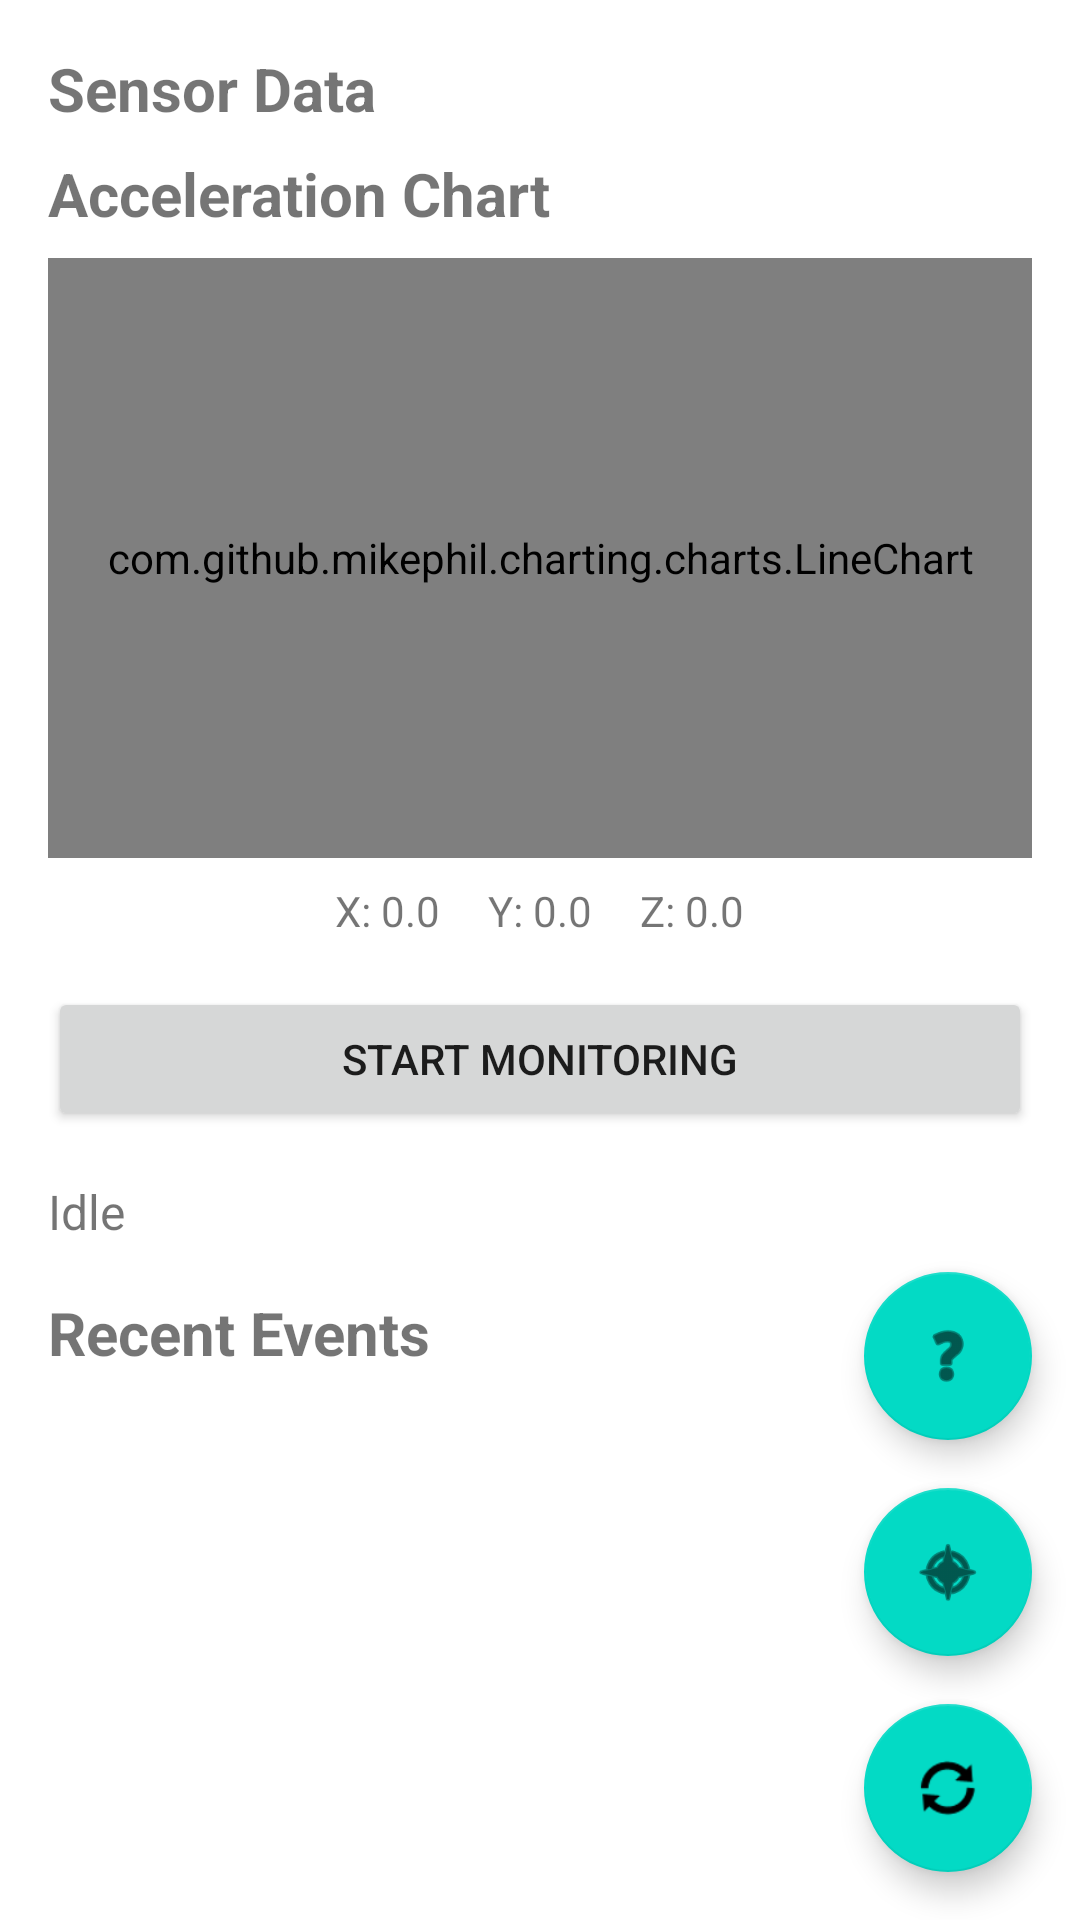

Layout XML and referenced resources for this Android screen:
<!-- AndroidManifest.xml: activity theme Theme.QuakeApp.Toolbar -->
<!-- res/layout/activity_main.xml -->
<?xml version="1.0" encoding="utf-8"?>
<androidx.coordinatorlayout.widget.CoordinatorLayout
    xmlns:android="http://schemas.android.com/apk/res/android"
    xmlns:app="http://schemas.android.com/apk/res-auto"
    android:layout_width="match_parent"
    android:layout_height="match_parent">

    <LinearLayout
        android:layout_width="match_parent"
        android:layout_height="match_parent"
        android:orientation="vertical">

        
        <ScrollView
            android:layout_width="match_parent"
            android:layout_height="wrap_content">

            <LinearLayout
                android:layout_width="match_parent"
                android:layout_height="wrap_content"
                android:orientation="vertical"
                android:padding="16dp">

                
                <TextView
                    android:layout_width="wrap_content"
                    android:layout_height="wrap_content"
                    android:text="Sensor Data"
                    android:textSize="20sp"
                    android:textStyle="bold"
                    android:layout_marginBottom="8dp"/>

                
                <TextView
                    android:layout_width="wrap_content"
                    android:layout_height="wrap_content"
                    android:text="Acceleration Chart"
                    android:textSize="20sp"
                    android:textStyle="bold"
                    android:layout_marginBottom="8dp"/>

                <com.github.mikephil.charting.charts.LineChart
                    android:id="@+id/sensorDataChart"
                    android:layout_width="match_parent"
                    android:layout_height="200dp"
                    android:layout_marginBottom="8dp"/>

                
                <LinearLayout
                    android:layout_width="match_parent"
                    android:layout_height="wrap_content"
                    android:orientation="horizontal"
                    android:gravity="center"
                    android:layout_marginBottom="16dp">

                    <TextView
                        android:id="@+id/xAxisTextView"
                        android:layout_width="wrap_content"
                        android:layout_height="wrap_content"
                        android:text="X: 0.0"
                        android:textSize="14sp"
                        android:layout_marginEnd="16dp"/>

                    <TextView
                        android:id="@+id/yAxisTextView"
                        android:layout_width="wrap_content"
                        android:layout_height="wrap_content"
                        android:text="Y: 0.0"
                        android:textSize="14sp"
                        android:layout_marginEnd="16dp"/>

                    <TextView
                        android:id="@+id/zAxisTextView"
                        android:layout_width="wrap_content"
                        android:layout_height="wrap_content"
                        android:text="Z: 0.0"
                        android:textSize="14sp"/>

                </LinearLayout>

                
                <Button
                    android:id="@+id/startMonitoringButton"
                    android:layout_width="match_parent"
                    android:layout_height="wrap_content"
                    android:text="Start Monitoring"
                    android:layout_marginBottom="16dp"/>

                <TextView
                    android:id="@+id/statusTextView"
                    android:layout_width="wrap_content"
                    android:layout_height="wrap_content"
                    android:text="Idle"
                    android:textSize="16sp"
                    android:layout_marginBottom="16dp"/>

                
                <TextView
                    android:layout_width="wrap_content"
                    android:layout_height="wrap_content"
                    android:text="Recent Events"
                    android:textSize="20sp"
                    android:textStyle="bold"
                    android:layout_marginBottom="8dp"/>

            </LinearLayout>
        </ScrollView>

        
        <androidx.recyclerview.widget.RecyclerView
            android:id="@+id/recycler_view"
            android:layout_width="match_parent"
            android:layout_height="match_parent"
            android:padding="16dp"
            android:clipToPadding="false"/>

    </LinearLayout>

    
    <com.google.android.material.floatingactionbutton.FloatingActionButton
        android:id="@+id/refreshFab"
        android:layout_width="wrap_content"
        android:layout_height="wrap_content"
        android:layout_gravity="bottom|end"
        android:layout_margin="16dp"
        android:src="@android:drawable/ic_popup_sync"
        app:fabSize="normal"/>

    <com.google.android.material.floatingactionbutton.FloatingActionButton
        android:id="@+id/viewUsgsEventsFab"
        android:layout_width="wrap_content"
        android:layout_height="wrap_content"
        android:layout_gravity="bottom|end"
        android:layout_marginEnd="16dp"
        android:layout_marginBottom="88dp"
        android:src="@android:drawable/ic_menu_compass"
        app:fabSize="normal"/>

    <com.google.android.material.floatingactionbutton.FloatingActionButton
        android:id="@+id/fab_safety"
        android:layout_width="wrap_content"
        android:layout_height="wrap_content"
        android:layout_gravity="bottom|end"
        android:layout_marginEnd="16dp"
        android:layout_marginBottom="160dp"
        android:src="@android:drawable/ic_menu_help"
        app:fabSize="normal"/>

</androidx.coordinatorlayout.widget.CoordinatorLayout>
<!-- resources referenced by this layout -->
<resources>
  <style name="Theme.QuakeApp.Toolbar">
          <item name="windowActionBar">false</item>
          <item name="windowNoTitle">true</item>
      </style>
</resources>
